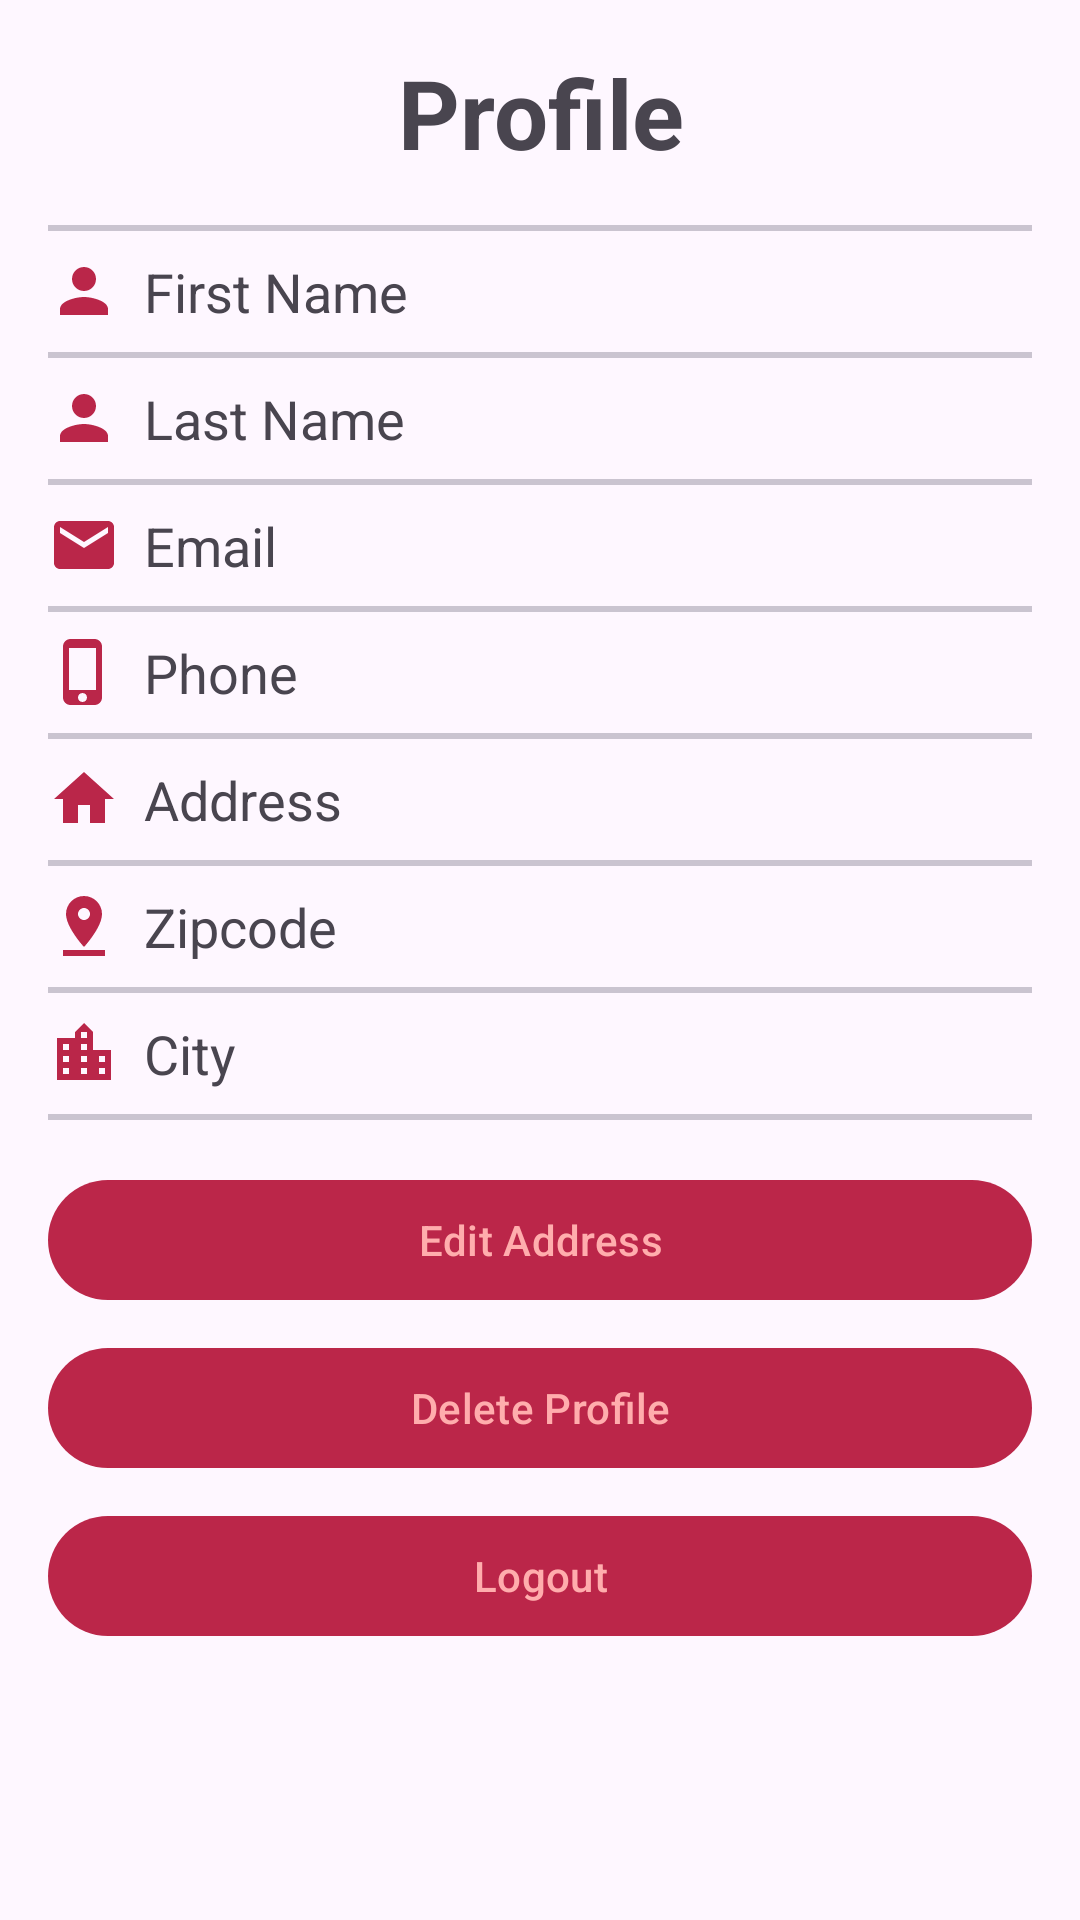

The Android layout XML behind this screen, and the referenced resources:
<!-- AndroidManifest.xml: application theme Theme.FoodOrder -->
<!-- res/layout/fragment_profile.xml -->
<?xml version="1.0" encoding="utf-8"?>
<LinearLayout
    xmlns:android="http://schemas.android.com/apk/res/android"
    xmlns:app="http://schemas.android.com/apk/res-auto"
    android:layout_width="match_parent"
    android:layout_height="match_parent"
    android:orientation="vertical"
    android:padding="16dp">

    <TextView
        android:layout_width="match_parent"
        android:layout_height="wrap_content"
        android:text="Profile"
        android:textSize="32sp"
        android:textStyle="bold"
        android:gravity="center"
        android:layout_marginBottom="16dp"/>

    <com.google.android.material.divider.MaterialDivider
        android:layout_width="match_parent"
        android:layout_height="2dp"/>


    <LinearLayout
        android:layout_width="match_parent"
        android:layout_height="wrap_content"
        android:orientation="horizontal"
        android:gravity="center_vertical">

        <ImageView
            android:layout_width="wrap_content"
            android:layout_height="wrap_content"
            android:src="@drawable/ic_person"
            android:contentDescription="First Name Icon"
            android:layout_marginEnd="8dp"/>

        <com.google.android.material.textview.MaterialTextView
        android:id="@+id/firstNameTextView"
        android:layout_width="match_parent"
        android:layout_height="wrap_content"
            android:layout_marginTop="8dp"
            android:layout_marginBottom="8dp"
        android:drawablePadding="8dp"
        android:gravity="center_vertical"
        android:text="First Name"
        android:textSize="18sp" />

    </LinearLayout>

    <com.google.android.material.divider.MaterialDivider
        android:layout_width="match_parent"
        android:layout_height="2dp"/>


    <LinearLayout
        android:layout_width="match_parent"
        android:layout_height="wrap_content"
        android:orientation="horizontal"
        android:gravity="center_vertical">

        <ImageView
            android:layout_width="wrap_content"
            android:layout_height="wrap_content"
            android:src="@drawable/ic_person"
            android:contentDescription="Last Name Icon"
            android:layout_marginEnd="8dp"/>

        <com.google.android.material.textview.MaterialTextView
            android:id="@+id/lastNameTextView"
            android:layout_width="match_parent"
            android:layout_height="wrap_content"
            android:layout_marginTop="8dp"
            android:layout_marginBottom="8dp"
            android:gravity="center_vertical"
            android:textSize="18sp"
            android:drawablePadding="8dp"
            android:text="Last Name" />
    </LinearLayout>

    <com.google.android.material.divider.MaterialDivider
        android:layout_width="match_parent"
        android:layout_height="2dp"/>



    <LinearLayout
        android:layout_width="match_parent"
        android:layout_height="wrap_content"
        android:orientation="horizontal"
        android:gravity="center_vertical">

        <ImageView
            android:layout_width="wrap_content"
            android:layout_height="wrap_content"
            android:src="@drawable/ic_email"
            android:contentDescription="Email Icon"
            android:layout_marginEnd="8dp"/>

        <com.google.android.material.textview.MaterialTextView
            android:id="@+id/emailTextView"
            android:layout_width="match_parent"
            android:layout_height="wrap_content"
            android:layout_marginTop="8dp"
            android:layout_marginBottom="8dp"
            android:gravity="center_vertical"
            android:textSize="18sp"
            android:drawablePadding="8dp"
            android:text="Email" />


    </LinearLayout>

    <com.google.android.material.divider.MaterialDivider
        android:layout_width="match_parent"
        android:layout_height="2dp"/>


    <LinearLayout
        android:layout_width="match_parent"
        android:layout_height="wrap_content"
        android:orientation="horizontal"
        android:gravity="center_vertical">

        <ImageView
            android:layout_width="wrap_content"
            android:layout_height="wrap_content"
            android:src="@drawable/ic_phone"
            android:contentDescription="Phone Icon"
            android:layout_marginEnd="8dp"/>

        <com.google.android.material.textview.MaterialTextView
            android:id="@+id/phoneTextView"
            android:layout_width="match_parent"
            android:layout_height="wrap_content"
            android:layout_marginTop="8dp"
            android:layout_marginBottom="8dp"
            android:gravity="center_vertical"
            android:textSize="18sp"
            android:drawablePadding="8dp"
            android:text="Phone" />

    </LinearLayout>

    <com.google.android.material.divider.MaterialDivider
        android:layout_width="match_parent"
        android:layout_height="2dp"/>


    <LinearLayout
        android:layout_width="match_parent"
        android:layout_height="wrap_content"
        android:orientation="horizontal"
        android:gravity="center_vertical">

        <ImageView
            android:layout_width="wrap_content"
            android:layout_height="wrap_content"
            android:src="@drawable/ic_address"
            android:contentDescription="Address Icon"
            android:layout_marginEnd="8dp"/>

        <com.google.android.material.textview.MaterialTextView
            android:id="@+id/addressTextView"
            android:layout_width="match_parent"
            android:layout_height="wrap_content"
            android:layout_marginTop="8dp"
            android:layout_marginBottom="8dp"
            android:gravity="center_vertical"
            android:textSize="18sp"
            android:drawablePadding="8dp"
            android:text="Address" />

    </LinearLayout>

    <com.google.android.material.divider.MaterialDivider
        android:layout_width="match_parent"
        android:layout_height="2dp"/>



    <LinearLayout
        android:layout_width="match_parent"
        android:layout_height="wrap_content"
        android:orientation="horizontal"
        android:gravity="center_vertical">

        <ImageView
            android:layout_width="wrap_content"
            android:layout_height="wrap_content"
            android:src="@drawable/ic_zipcode"
            android:contentDescription="Zipcode Icon"
            android:layout_marginEnd="8dp"/>

        <com.google.android.material.textview.MaterialTextView
            android:id="@+id/zipcodeTextView"
            android:layout_width="match_parent"
            android:layout_height="wrap_content"
            android:layout_marginTop="8dp"
            android:layout_marginBottom="8dp"
            android:gravity="center_vertical"
            android:textSize="18sp"
            android:drawablePadding="8dp"
            android:text="Zipcode" />

    </LinearLayout>

    <com.google.android.material.divider.MaterialDivider
        android:layout_width="match_parent"
        android:layout_height="2dp"/>


    <LinearLayout
        android:layout_width="match_parent"
        android:layout_height="wrap_content"
        android:orientation="horizontal"
        android:gravity="center_vertical">

        <ImageView
            android:layout_width="wrap_content"
            android:layout_height="wrap_content"
            android:src="@drawable/ic_city"
            android:contentDescription="City Icon"
            android:layout_marginEnd="8dp"/>

        <com.google.android.material.textview.MaterialTextView
            android:id="@+id/cityTextView"
            android:layout_width="match_parent"
            android:layout_height="wrap_content"
            android:layout_marginTop="8dp"
            android:layout_marginBottom="8dp"
            android:gravity="center_vertical"
            android:textSize="18sp"
            android:drawablePadding="8dp"
            android:text="City" />

    </LinearLayout>

    <com.google.android.material.divider.MaterialDivider
        android:layout_width="match_parent"
        android:layout_height="2dp"/>



    
    <com.google.android.material.button.MaterialButton
        android:id="@+id/editAddressButton"
        android:layout_width="match_parent"
        android:layout_height="wrap_content"
        android:layout_marginTop="16dp"
        android:text="Edit Address" />

    
    <com.google.android.material.button.MaterialButton
        android:id="@+id/deleteProfileButton"
        android:layout_width="match_parent"
        android:layout_height="wrap_content"
        android:layout_marginTop="8dp"
        android:text="Delete Profile" />

    
    <com.google.android.material.button.MaterialButton
        android:id="@+id/logoutButton"
        android:layout_width="match_parent"
        android:layout_height="wrap_content"
        android:layout_marginTop="8dp"
        android:text="Logout" />
</LinearLayout>
<!-- resources referenced by this layout -->
<resources>
  <!-- drawable ic_address (drawable) -->
  <vector android:height="24dp" android:tint="#BA2649"
      android:viewportHeight="24" android:viewportWidth="24"
      android:width="24dp" xmlns:android="http://schemas.android.com/apk/res/android">
      <path android:fillColor="@android:color/white" android:pathData="M10,20v-6h4v6h5v-8h3L12,3 2,12h3v8z"/>
  </vector>
  <!-- drawable ic_city (drawable) -->
  <vector android:height="24dp" android:tint="#BA2649"
      android:viewportHeight="24" android:viewportWidth="24"
      android:width="24dp" xmlns:android="http://schemas.android.com/apk/res/android">
      <path android:fillColor="@android:color/white" android:pathData="M15,11L15,5l-3,-3 -3,3v2L3,7v14h18L21,11h-6zM7,19L5,19v-2h2v2zM7,15L5,15v-2h2v2zM7,11L5,11L5,9h2v2zM13,19h-2v-2h2v2zM13,15h-2v-2h2v2zM13,11h-2L11,9h2v2zM13,7h-2L11,5h2v2zM19,19h-2v-2h2v2zM19,15h-2v-2h2v2z"/>
  </vector>
  <!-- drawable ic_email (drawable) -->
  <vector android:height="24dp" android:tint="#BA2649"
      android:viewportHeight="24" android:viewportWidth="24"
      android:width="24dp" xmlns:android="http://schemas.android.com/apk/res/android">
      <path android:fillColor="@android:color/white" android:pathData="M20,4L4,4c-1.1,0 -1.99,0.9 -1.99,2L2,18c0,1.1 0.9,2 2,2h16c1.1,0 2,-0.9 2,-2L22,6c0,-1.1 -0.9,-2 -2,-2zM20,8l-8,5 -8,-5L4,6l8,5 8,-5v2z"/>
  </vector>
  <!-- drawable ic_person (drawable) -->
  <vector android:height="24dp" android:tint="#BA2649"
      android:viewportHeight="24" android:viewportWidth="24"
      android:width="24dp" xmlns:android="http://schemas.android.com/apk/res/android">
      <path android:fillColor="@android:color/white" android:pathData="M12,12c2.21,0 4,-1.79 4,-4s-1.79,-4 -4,-4 -4,1.79 -4,4 1.79,4 4,4zM12,14c-2.67,0 -8,1.34 -8,4v2h16v-2c0,-2.66 -5.33,-4 -8,-4z"/>
  </vector>
  <!-- drawable ic_phone (drawable) -->
  <vector android:height="24dp" android:tint="#BA2649"
      android:viewportHeight="24" android:viewportWidth="24"
      android:width="24dp" xmlns:android="http://schemas.android.com/apk/res/android">
      <path android:fillColor="@android:color/white" android:pathData="M15.5,1h-8C6.12,1 5,2.12 5,3.5v17C5,21.88 6.12,23 7.5,23h8c1.38,0 2.5,-1.12 2.5,-2.5v-17C18,2.12 16.88,1 15.5,1zM11.5,22c-0.83,0 -1.5,-0.67 -1.5,-1.5s0.67,-1.5 1.5,-1.5 1.5,0.67 1.5,1.5 -0.67,1.5 -1.5,1.5zM16,18L7,18L7,4h9v14z"/>
  </vector>
  <!-- drawable ic_zipcode (drawable) -->
  <vector android:height="24dp" android:tint="#BA2649"
      android:viewportHeight="24" android:viewportWidth="24"
      android:width="24dp" xmlns:android="http://schemas.android.com/apk/res/android">
      <path android:fillColor="@android:color/white" android:pathData="M18,8c0,-3.31 -2.69,-6 -6,-6S6,4.69 6,8c0,4.5 6,11 6,11s6,-6.5 6,-11zM10,8c0,-1.1 0.9,-2 2,-2s2,0.9 2,2 -0.89,2 -2,2c-1.1,0 -2,-0.9 -2,-2zM5,20v2h14v-2L5,20z"/>
  </vector>
  <style name="Theme.FoodOrder" parent="Base.Theme.FoodOrder" />
  <style name="Base.Theme.FoodOrder" parent="Theme.Material3.DayNight.NoActionBar">
          
          <item name="colorPrimary">@color/primary_100</item>
          <item name="colorPrimaryVariant">@color/primary_200</item>
          <item name="colorOnPrimary">@color/accent_100</item>
  
          <item name="colorSecondary">@color/accent_100</item>
          <item name="colorSecondaryVariant">@color/accent_200</item>
          <item name="colorOnSecondary">@color/text_100</item>
  
          <item name="colorSurface">@color/bg_100</item>
          <item name="colorOnSurface">@color/text_100</item>
  
          <item name="android:navigationBarColor">@color/primary_100</item>
  
          <item name="android:statusBarColor">@color/primary_100</item>
          <item name="android:color">@color/primary_100</item>
  
      </style>
  <color name="primary_100">#bb2649</color>
  <color name="primary_200">#f35d74</color>
  <color name="accent_100">#ffadad</color>
  <color name="accent_200">#ffd6a5</color>
  <color name="text_100">#4b4f5d</color>
  <color name="bg_100">#ffffff</color>
</resources>
